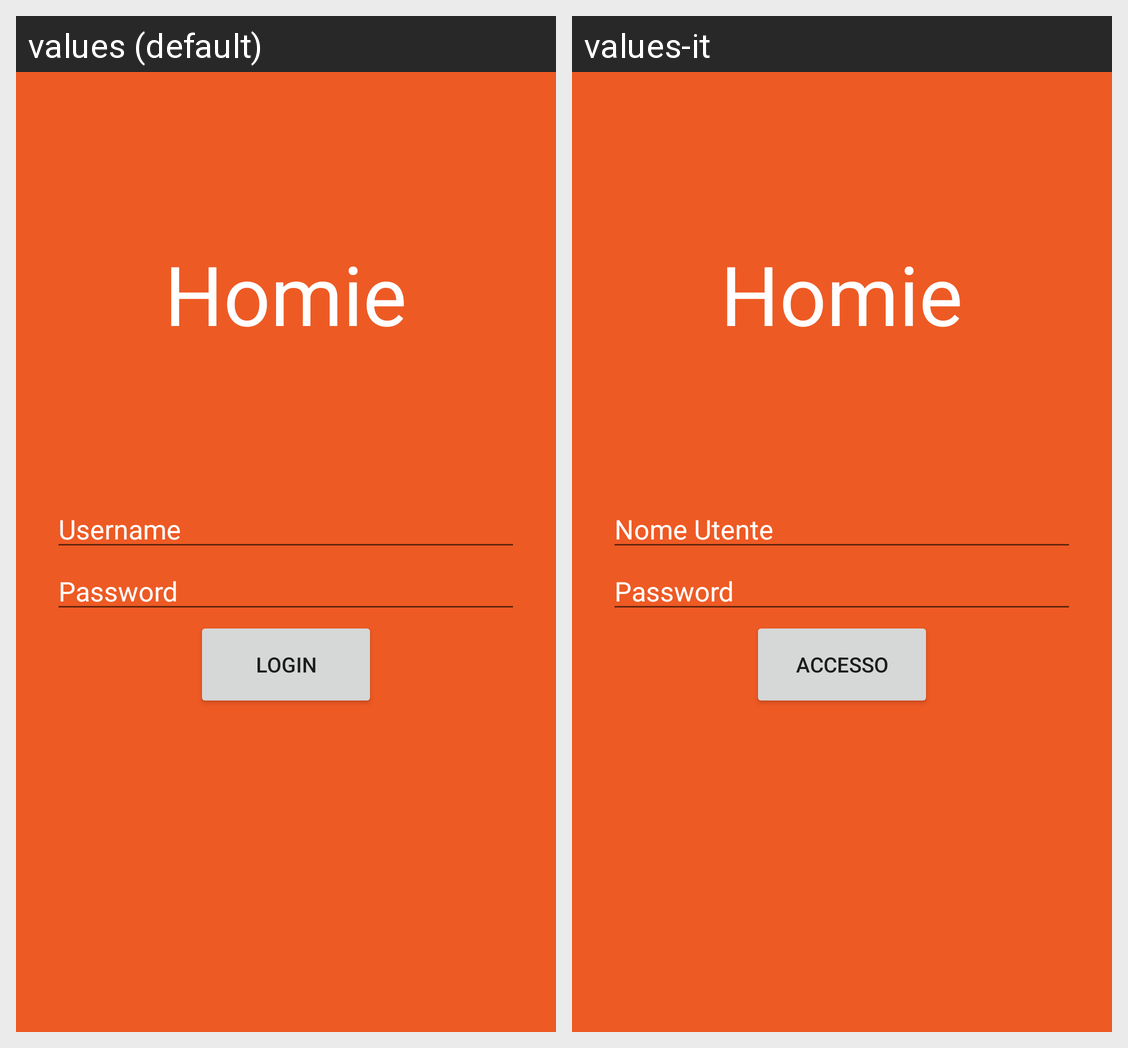

This grid shows one Android layout under two languages. Give, for every string resource on the screen, its name, the default text and each shown locale's text.
Android screen res/layout/login.xml rendered under 2 locales, left to right: values (default), values-it. Device: Nexus 5 (rendered at 1080×1920; each locale shown at half size, 540×960, under a caption strip naming it); theme AppTheme.
Strings drawn on this screen, with the default value and each locale's value (text and hints the layout hard-codes, and strings that could not be matched under every locale, appear in the picture but are not listed):

homie
  values: Homie
  values-it: Homie  [not translated; the default value is used]

username
  values: Username
  values-it: Nome Utente

password
  values: Password
  values-it: Password  [not translated; the default value is used]

login
  values: Login
  values-it: Accesso
